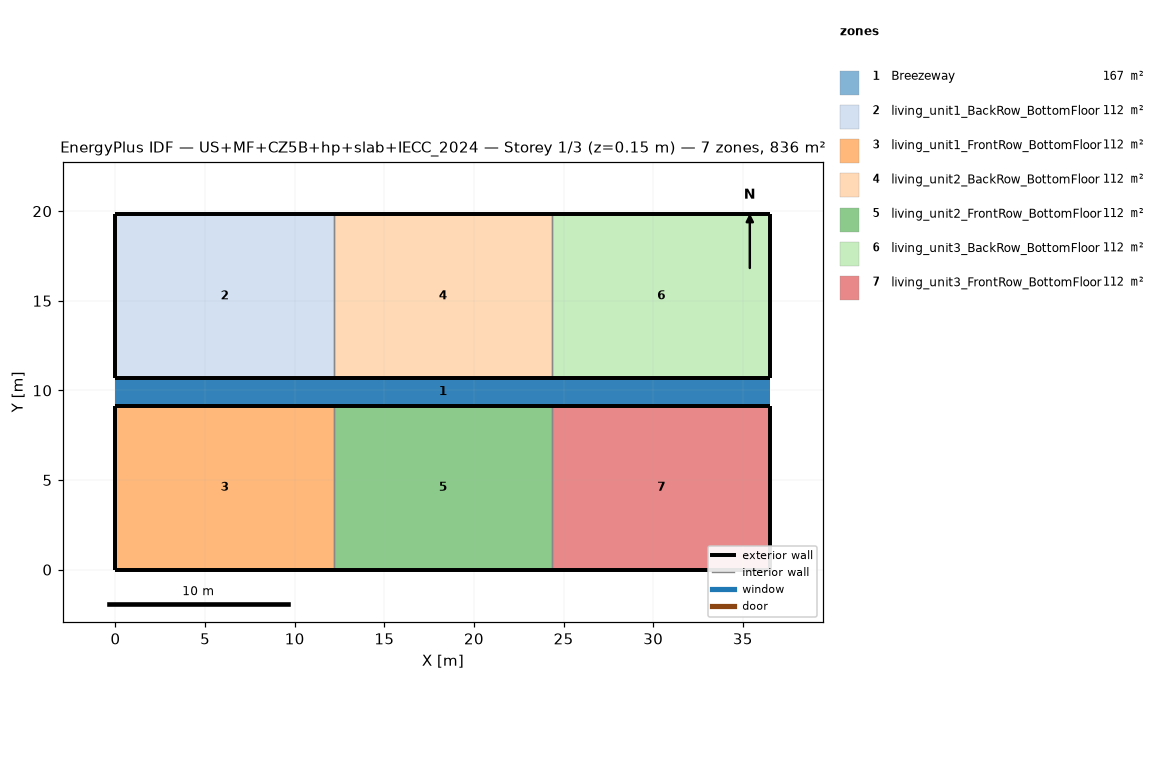
=== STOREY PLAN SPEC (per zone: floor XY polygon, exterior-wall plan segments, windows/doors) ===
zone 1: Breezeway  (167.0 m²)
  floor: (36.54, 9.16) (0.00, 9.16) (0.00, 10.68) (36.54, 10.68)
  floor: (36.54, 9.16) (0.00, 9.16) (0.00, 10.68) (36.54, 10.68)
  floor: (36.54, 9.16) (0.00, 9.16) (0.00, 10.68) (36.54, 10.68)
zone 2: living_unit1_BackRow_BottomFloor  (111.5 m²)
  floor: (12.18, 10.68) (0.00, 10.68) (0.00, 19.84) (12.18, 19.84)
  exterior wall: (0.00, 10.68) – (12.18, 10.68)  [12.2 m]
  exterior wall: (12.18, 19.84) – (0.00, 19.84)  [12.2 m]
  exterior wall: (0.00, 19.84) – (0.00, 10.68)  [9.2 m]
  interior walls: 1
zone 3: living_unit1_FrontRow_BottomFloor  (111.5 m²)
  floor: (12.18, 0.00) (0.00, 0.00) (0.00, 9.16) (12.18, 9.16)
  exterior wall: (0.00, 0.00) – (12.18, 0.00)  [12.2 m]
  exterior wall: (12.18, 9.16) – (0.00, 9.16)  [12.2 m]
  exterior wall: (0.00, 9.16) – (0.00, 0.00)  [9.2 m]
  interior walls: 1
zone 4: living_unit2_BackRow_BottomFloor  (111.5 m²)
  floor: (24.36, 10.68) (12.18, 10.68) (12.18, 19.84) (24.36, 19.84)
  exterior wall: (12.18, 10.68) – (24.36, 10.68)  [12.2 m]
  exterior wall: (24.36, 19.84) – (12.18, 19.84)  [12.2 m]
  interior walls: 2
zone 5: living_unit2_FrontRow_BottomFloor  (111.5 m²)
  floor: (24.36, 0.00) (12.18, 0.00) (12.18, 9.16) (24.36, 9.16)
  exterior wall: (12.18, 0.00) – (24.36, 0.00)  [12.2 m]
  exterior wall: (24.36, 9.16) – (12.18, 9.16)  [12.2 m]
  interior walls: 2
zone 6: living_unit3_BackRow_BottomFloor  (111.5 m²)
  floor: (36.54, 10.68) (24.36, 10.68) (24.36, 19.84) (36.54, 19.84)
  exterior wall: (24.36, 10.68) – (36.54, 10.68)  [12.2 m]
  exterior wall: (36.54, 10.68) – (36.54, 19.84)  [9.2 m]
  exterior wall: (36.54, 19.84) – (24.36, 19.84)  [12.2 m]
  interior walls: 1
zone 7: living_unit3_FrontRow_BottomFloor  (111.5 m²)
  floor: (36.54, 0.00) (24.36, 0.00) (24.36, 9.16) (36.54, 9.16)
  exterior wall: (24.36, 0.00) – (36.54, 0.00)  [12.2 m]
  exterior wall: (36.54, 0.00) – (36.54, 9.16)  [9.2 m]
  exterior wall: (36.54, 9.16) – (24.36, 9.16)  [12.2 m]
  interior walls: 1

=== DERIVED (storey summary) ===
Building: US+MF+CZ5B+hp+slab+IECC_2024
Storey: 1 of 3  (floor level z = 0.15 m)
Storey gross floor area: 836.2 m²
Zones on this storey: 7
  - Breezeway: floor 167.0 m²
  - living_unit1_BackRow_BottomFloor: floor 111.5 m²; exterior wall 33.5 m (86.9 m²); WWR 0.0%
  - living_unit1_FrontRow_BottomFloor: floor 111.5 m²; exterior wall 33.5 m (86.9 m²); WWR 0.0%
  - living_unit2_BackRow_BottomFloor: floor 111.5 m²; exterior wall 24.4 m (63.1 m²); WWR 0.0%
  - living_unit2_FrontRow_BottomFloor: floor 111.5 m²; exterior wall 24.4 m (63.1 m²); WWR 0.0%
  - living_unit3_BackRow_BottomFloor: floor 111.5 m²; exterior wall 33.5 m (86.9 m²); WWR 0.0%
  - living_unit3_FrontRow_BottomFloor: floor 111.5 m²; exterior wall 33.5 m (86.9 m²); WWR 0.0%
Zone adjacency (shared interzone walls):
  - living_unit1_BackRow_BottomFloor ↔ living_unit2_BackRow_BottomFloor
  - living_unit1_FrontRow_BottomFloor ↔ living_unit2_FrontRow_BottomFloor
  - living_unit2_BackRow_BottomFloor ↔ living_unit3_BackRow_BottomFloor
  - living_unit2_FrontRow_BottomFloor ↔ living_unit3_FrontRow_BottomFloor